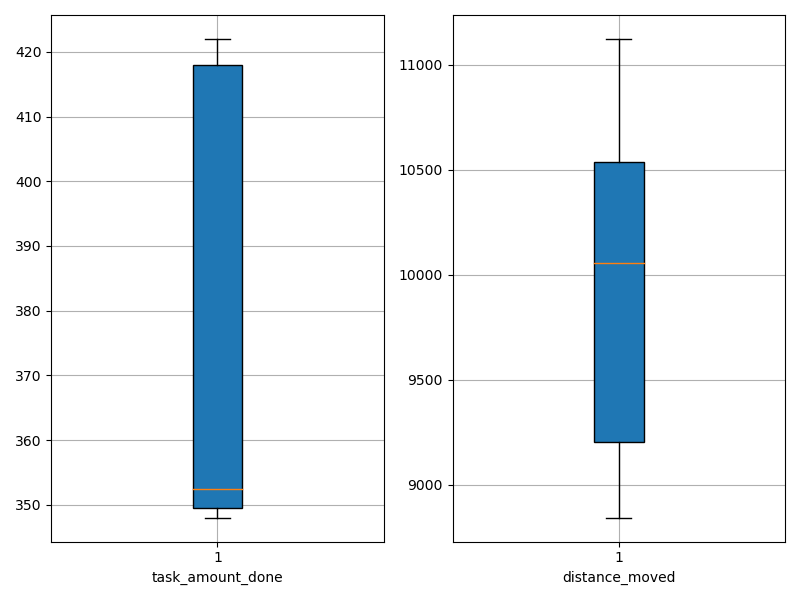

The file beside this chart, header and first rows:
agent_id, task_amount_done, distance_moved
0, 351.0, 10576
1, 421.0, 9803
2, 422.0, 11123
3, 354.0, 10284
4, 418.0, 9831
5, 418.0, 9007
6, 348.0, 8844
7, 348.0, 10428
8, 351.0, 10745
9, 349.0, 8993
